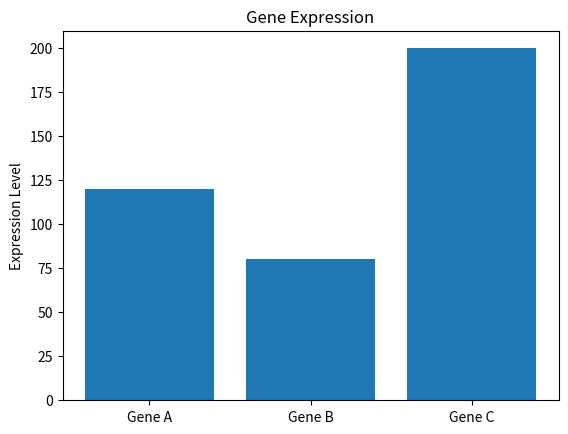

Write Python code to recreate this figure.
import matplotlib.pyplot as plt

genes = ["Gene A", "Gene B", "Gene C"]

expression = [120, 80, 200]

plt.bar(genes, expression)
plt.title("Gene Expression")
plt.ylabel("Expression Level")
plt.show()